Dataset: spectrograms_stft_5s_grayscale (GitHub, MalakarEresh/Parkinson-Detection-). Classes: healthy, parkinson.

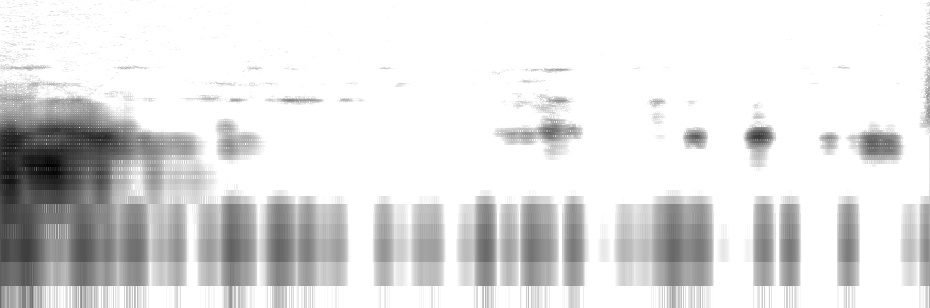
Label: healthy

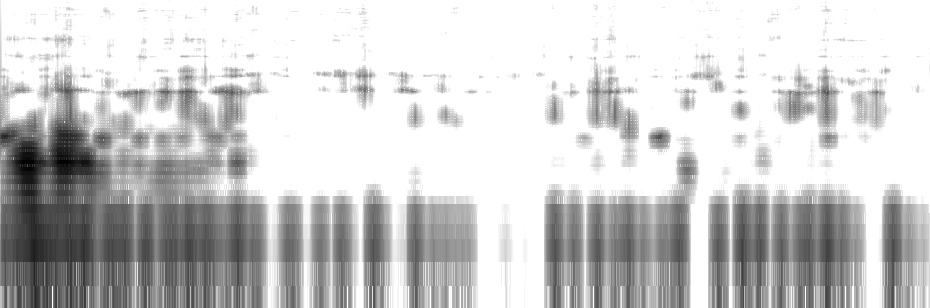
Label: healthy

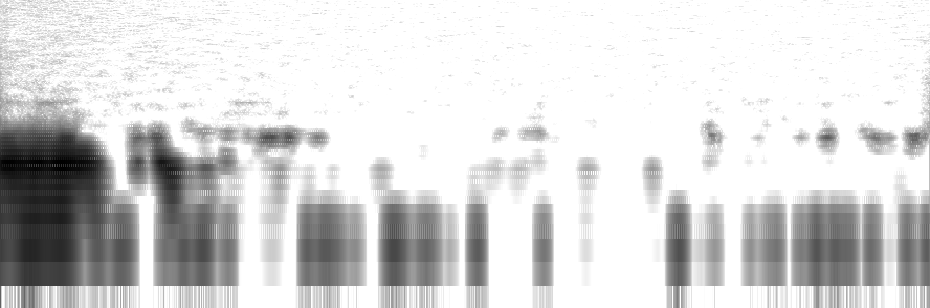
Label: parkinson

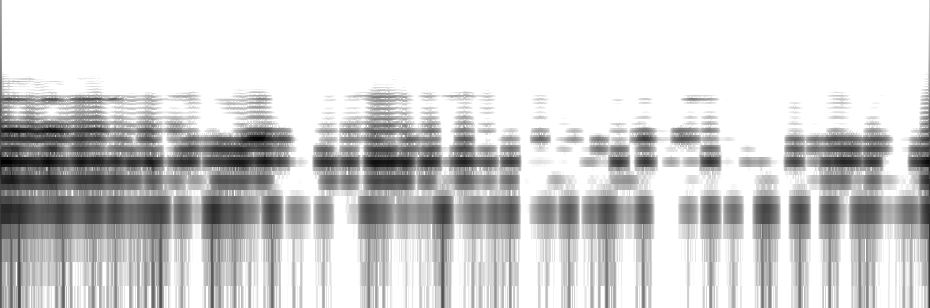
Label: healthy

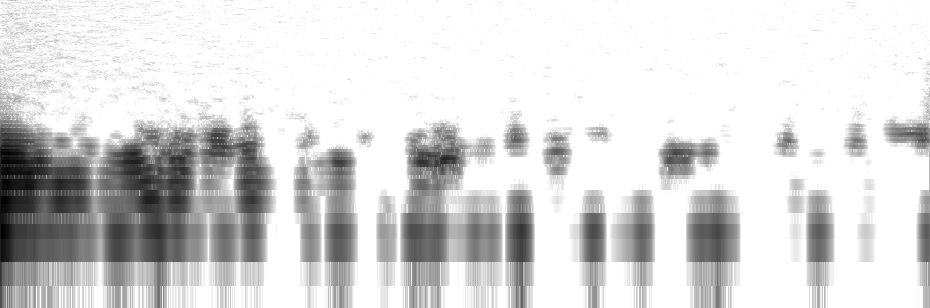
Label: parkinson

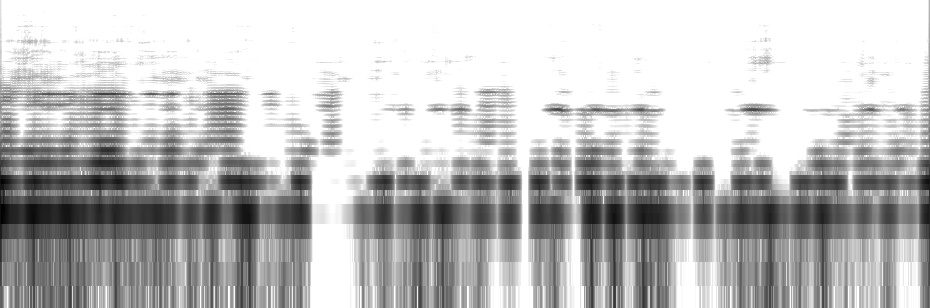
Label: parkinson
